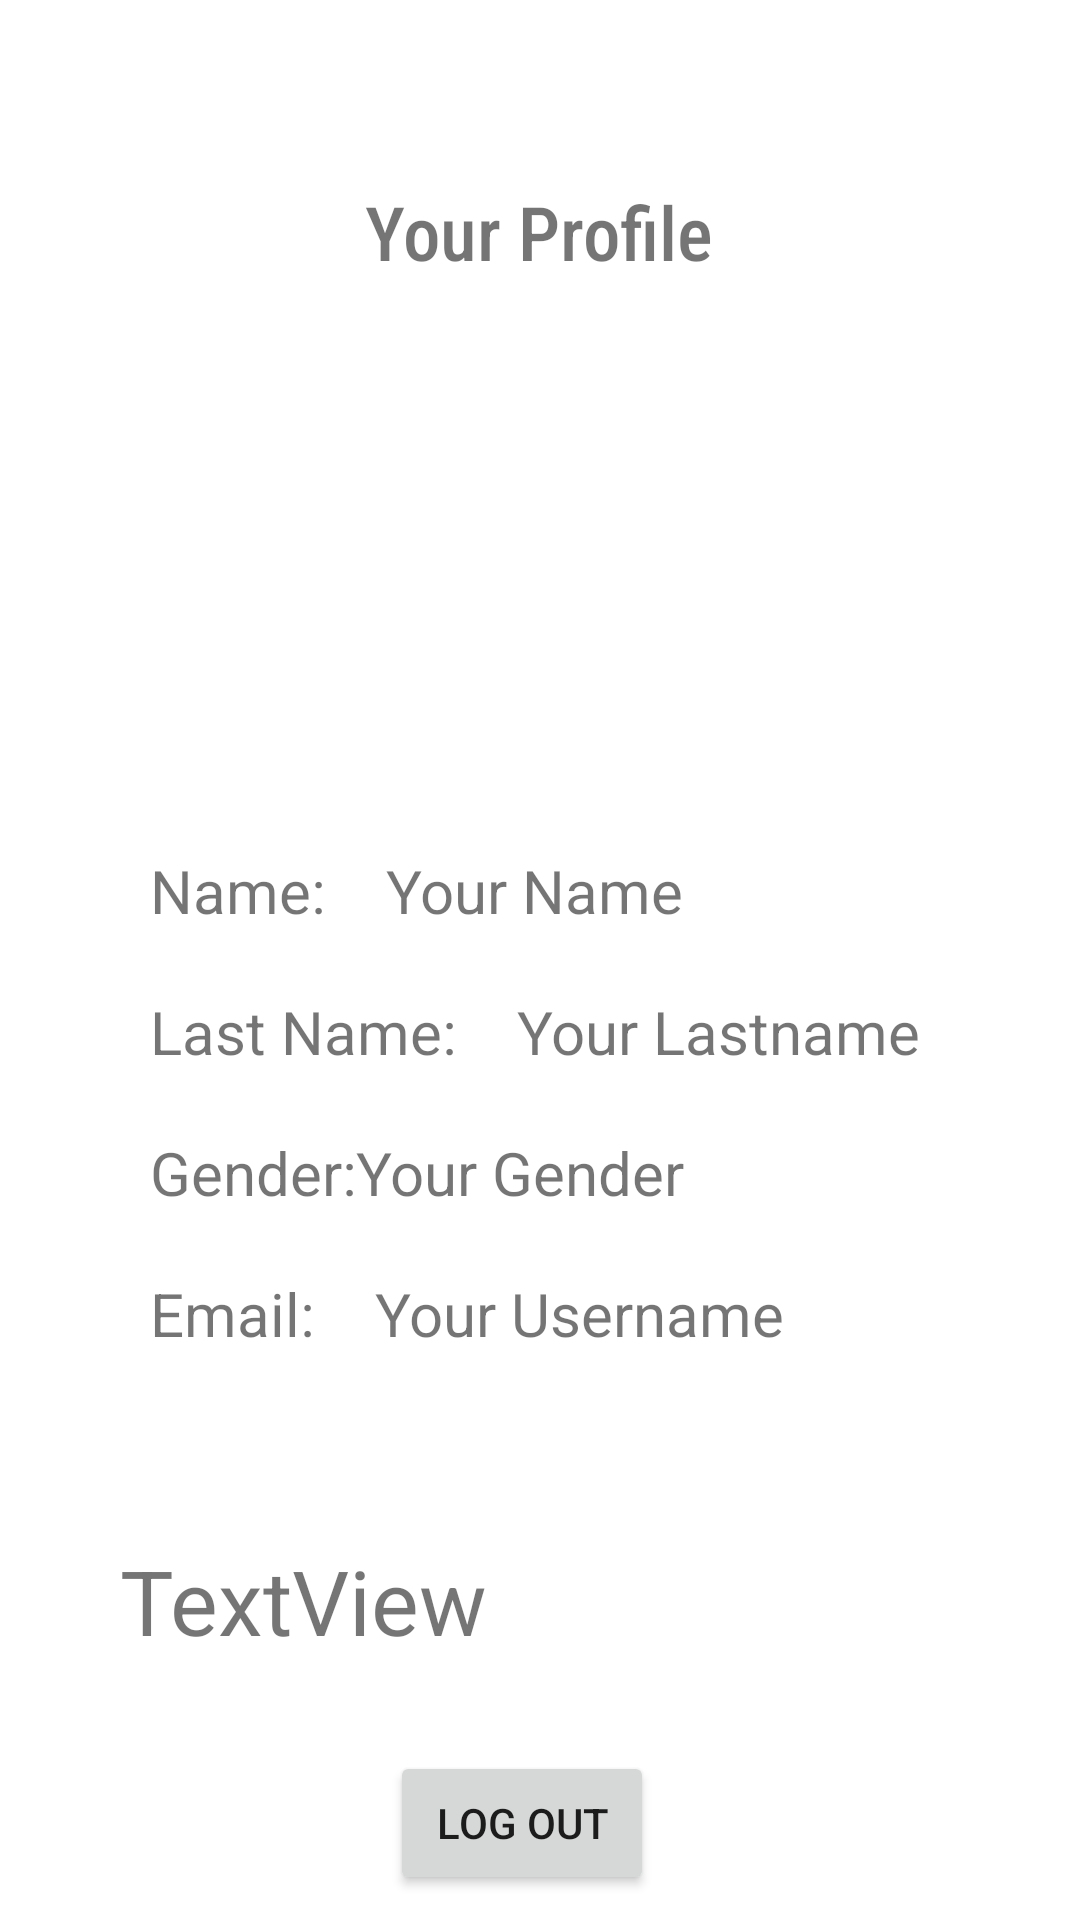

Reconstruct the res/layout file that produces this screen, plus the resources it refers to.
<!-- AndroidManifest.xml: application theme Theme.StayFit -->
<!-- res/layout/activity_profile.xml -->
<?xml version="1.0" encoding="utf-8"?>
<androidx.constraintlayout.widget.ConstraintLayout
    xmlns:android="http://schemas.android.com/apk/res/android"
    xmlns:app="http://schemas.android.com/apk/res-auto"
    xmlns:tools="http://schemas.android.com/tools"
    android:layout_width="match_parent"
    android:layout_height="match_parent"
    tools:context=".activities.profileActivity">

    <androidx.constraintlayout.widget.ConstraintLayout
        android:id="@+id/constraintLayout"
        android:layout_width="match_parent"
        android:layout_height="170dp"
        android:layout_marginBottom="8dp"

        app:layout_constraintBottom_toBottomOf="parent"
        app:layout_constraintEnd_toEndOf="parent"
        android:layout_marginTop="0dp"
        app:layout_constraintHorizontal_bias="0.0"
        app:layout_constraintStart_toStartOf="parent"
        app:layout_constraintTop_toTopOf="parent"
        app:layout_constraintVertical_bias="0.001">

        <TextView
            android:id="@+id/name_textview"
            android:layout_width="wrap_content"
            android:layout_height="wrap_content"
            android:layout_marginStart="8dp"
            android:layout_marginTop="60dp"
            android:layout_marginEnd="8dp"
            android:fontFamily="sans-serif-condensed-medium"
            android:text="Your Profile"
            android:textAlignment="center"
            android:textSize="25sp"
            app:layout_constraintEnd_toEndOf="parent"
            app:layout_constraintHorizontal_bias="0.497"
            app:layout_constraintStart_toStartOf="parent"
            app:layout_constraintTop_toTopOf="parent" />

    </androidx.constraintlayout.widget.ConstraintLayout>

    <ImageView
        android:id="@+id/user_imageview"
        android:layout_width="126dp"
        android:layout_height="109dp"
        android:layout_marginStart="8dp"
        android:layout_marginTop="116dp"
        android:layout_marginEnd="8dp"
        app:layout_constraintEnd_toEndOf="parent"
        app:layout_constraintHorizontal_bias="0.498"
        app:layout_constraintStart_toStartOf="parent"
        app:layout_constraintTop_toTopOf="parent"
        app:srcCompat="@drawable/log" />


    <androidx.constraintlayout.widget.ConstraintLayout
        android:id="@+id/constraintLayout2"
        android:layout_width="match_parent"
        android:layout_height="230dp"
        android:layout_margin="20dp"
        android:layout_marginStart="8dp"
        android:layout_marginTop="8dp"
        android:layout_marginEnd="8dp"
        android:layout_marginBottom="8dp"
        android:paddingBottom="20dp"
        app:layout_constraintBottom_toBottomOf="parent"
        app:layout_constraintEnd_toEndOf="parent"
        app:layout_constraintHorizontal_bias="0.0"
        app:layout_constraintStart_toStartOf="parent"
        app:layout_constraintTop_toBottomOf="@+id/user_imageview"
        app:layout_constraintVertical_bias="0.126">


        <TextView
            android:id="@+id/textView"
            android:layout_width="wrap_content"
            android:layout_height="wrap_content"
            android:layout_marginStart="30dp"
            android:layout_marginTop="20dp"
            android:text="Name:"
            android:textSize="20dp"
            app:layout_constraintStart_toStartOf="parent"
            app:layout_constraintTop_toTopOf="parent" />

        <TextView
            android:id="@+id/name"
            android:layout_width="wrap_content"
            android:layout_height="wrap_content"
            android:layout_marginStart="20dp"
            android:layout_marginTop="20dp"
            android:text="Your Name"
            android:textSize="20dp"
            app:layout_constraintStart_toEndOf="@+id/textView"
            app:layout_constraintTop_toTopOf="parent" />

        <TextView
            android:id="@+id/textView3"
            android:layout_width="wrap_content"
            android:layout_height="wrap_content"
            android:layout_marginStart="30dp"
            android:layout_marginTop="20dp"
            android:text="Last Name:"
            android:textSize="20dp"
            app:layout_constraintStart_toStartOf="parent"
            app:layout_constraintTop_toBottomOf="@+id/textView" />

        <TextView
            android:id="@+id/username"
            android:layout_width="239dp"
            android:layout_height="wrap_content"
            android:layout_marginTop="20dp"
            android:layout_marginEnd="16dp"
            android:layout_marginStart="20dp"
            android:text="Your Lastname"
            android:textSize="20dp"
            app:layout_constraintEnd_toEndOf="parent"
            app:layout_constraintHorizontal_bias="0.0"
            app:layout_constraintStart_toEndOf="@+id/textView3"
            app:layout_constraintTop_toBottomOf="@+id/name" />

        <TextView
            android:id="@+id/textView4"
            android:layout_width="wrap_content"
            android:layout_height="wrap_content"
            android:layout_marginStart="30dp"
            android:layout_marginTop="20dp"
            android:textSize="20dp"
            android:text="Gender:"
            app:layout_constraintStart_toStartOf="parent"
            app:layout_constraintTop_toBottomOf="@+id/textView3" />

        <TextView
            android:id="@+id/gender"
            android:layout_width="242dp"
            android:layout_height="wrap_content"
            android:layout_marginTop="20dp"
            android:layout_marginStart="20dp"
            android:text="Your Gender"
            android:textSize="20dp"
            app:layout_constraintEnd_toEndOf="parent"
            app:layout_constraintStart_toEndOf="@+id/textView4"
            app:layout_constraintTop_toBottomOf="@+id/username" />

        <TextView
            android:id="@+id/textView6"
            android:layout_width="wrap_content"
            android:layout_height="wrap_content"
            android:layout_marginTop="20dp"
            android:layout_marginStart="30dp"
            android:text="Email:"
            android:textSize="20dp"
            app:layout_constraintStart_toStartOf="parent"
            app:layout_constraintTop_toBottomOf="@+id/textView4" />

        <TextView
            android:id="@+id/email"
            android:layout_width="wrap_content"
            android:layout_height="wrap_content"
            android:layout_marginTop="20dp"
            android:layout_marginStart="20dp"
            android:text="Your Username"
            android:textSize="20dp"
            app:layout_constraintStart_toEndOf="@+id/textView6"
            app:layout_constraintTop_toBottomOf="@+id/gender" />


    </androidx.constraintlayout.widget.ConstraintLayout>

    <Button
        android:id="@+id/logout"
        android:layout_width="wrap_content"
        android:layout_height="wrap_content"
        android:layout_marginStart="130dp"
        android:layout_marginTop="30dp"

        android:text="Log Out"
        app:layout_constraintStart_toStartOf="parent"
        app:layout_constraintTop_toBottomOf="@+id/greeting" />

    <TextView
        android:id="@+id/greeting"
        android:layout_width="wrap_content"
        android:layout_height="wrap_content"
        android:layout_marginStart="40dp"
        android:layout_marginTop="20dp"
        android:text="TextView"
        android:textSize="30dp"
        app:layout_constraintStart_toStartOf="parent"
        app:layout_constraintTop_toBottomOf="@+id/constraintLayout2" />


</androidx.constraintlayout.widget.ConstraintLayout>
<!-- resources referenced by this layout -->
<resources>
  <style name="Theme.StayFit" parent="Theme.MaterialComponents.DayNight.DarkActionBar">
          
          <item name="colorPrimary">@color/teal_200</item>
          <item name="colorPrimaryVariant">@color/purple_700</item>
          <item name="colorOnPrimary">@color/white</item>
          
          <item name="colorSecondary">@color/teal_200</item>
          <item name="colorSecondaryVariant">@color/teal_700</item>
          <item name="colorOnSecondary">@color/black</item>
          
          <item name="android:statusBarColor" tools:targetApi="l">?attr/colorPrimaryVariant</item>
          
      </style>
  <!-- not gathered from this repository: default colours our renderer supplied (Android Studio template values) -->
  <color name="purple_700">#FF3700B3</color>
  <color name="teal_200">#FF03DAC5</color>
  <color name="teal_700">#FF018786</color>
  <color name="black">#FF000000</color>
  <color name="white">#FFFFFFFF</color>
</resources>
